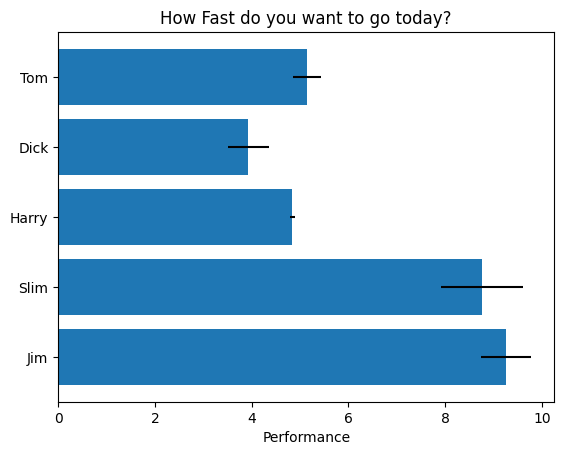

This chart was generated by the following Python code:
# Library Import 
import matplotlib.pyplot as plt
import numpy as np

# === Codes ===
np.random.seed(1968080123)

plt.rcdefaults()
fig, ax = plt.subplots()

people = ('Tom', 'Dick', 'Harry', 'Slim', 'Jim')
y_pos = np.arange(len(people))
performance = 3 + 10 * np.random.rand(len(people))
error = np.random.rand(len(people))

ax.barh(y_pos, performance,xerr=error, align='center')
ax.set_yticks(y_pos, labels=people)
ax.invert_yaxis()
ax.set_xlabel('Performance')
ax.set_title("How Fast do you want to go today?")
plt.show()
# === EndCodes ===